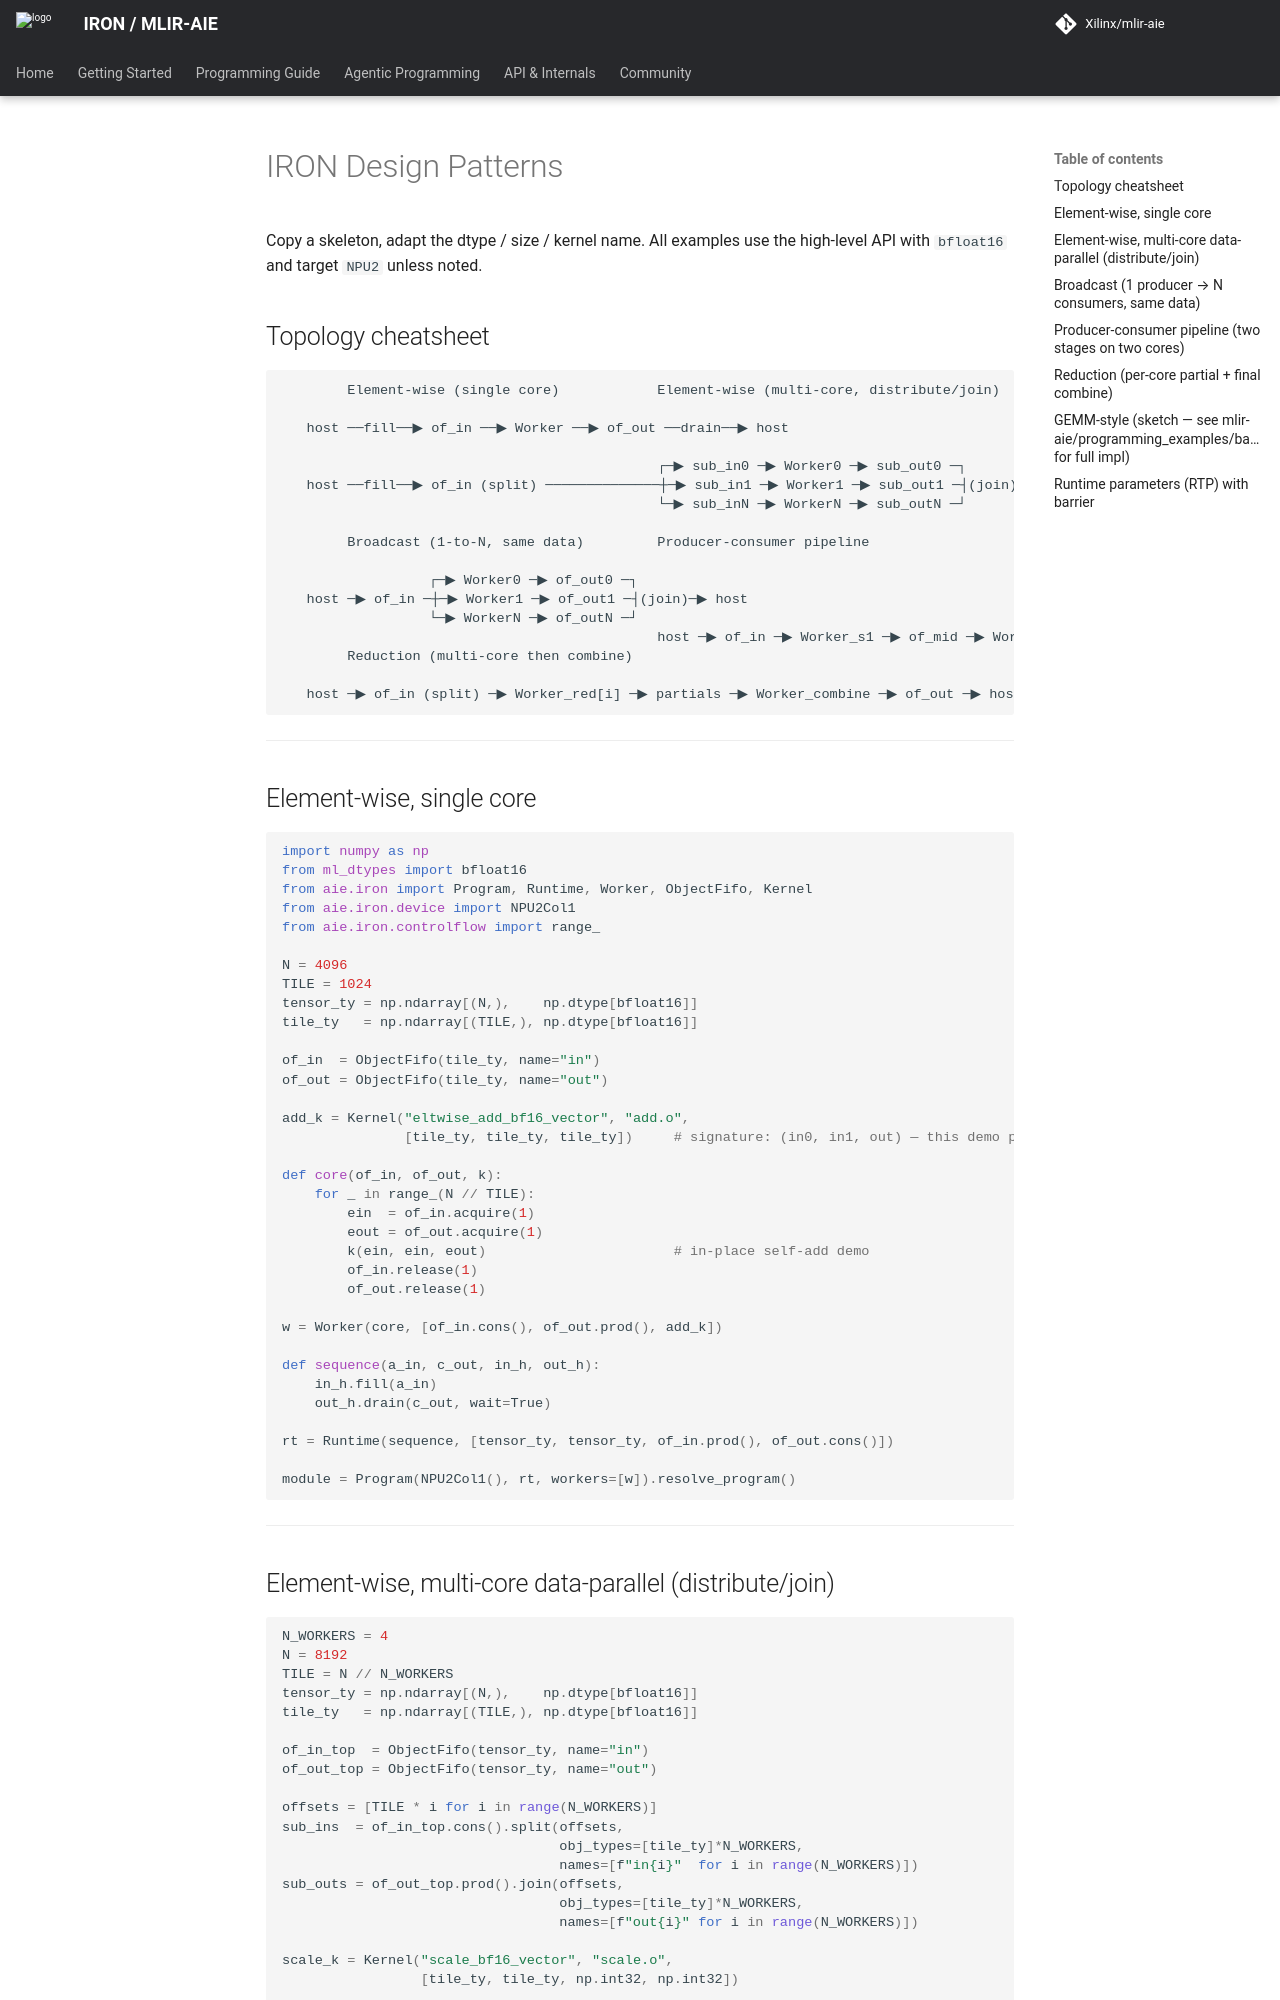

repository: Xilinx/mlir-aie · page: 1.4.5-alpha.1/skills/aie-code-creator/references/patterns/index.html · generator: mkdocs

<!--
Copyright (C) 2026 Advanced Micro Devices, Inc.
SPDX-License-Identifier: Apache-2.0 WITH LLVM-exception
-->

# IRON Design Patterns

Copy a skeleton, adapt the dtype / size / kernel name. All examples use the high-level API with `bfloat16` and target `NPU2` unless noted.

## Topology cheatsheet

```
        Element-wise (single core)            Element-wise (multi-core, distribute/join)

   host ──fill──▶ of_in ──▶ Worker ──▶ of_out ──drain──▶ host

                                              ┌─▶ sub_in0 ─▶ Worker0 ─▶ sub_out0 ─┐
   host ──fill──▶ of_in (split) ──────────────┼─▶ sub_in1 ─▶ Worker1 ─▶ sub_out1 ─┤(join)──▶ of_out ──drain──▶ host
                                              └─▶ sub_inN ─▶ WorkerN ─▶ sub_outN ─┘

        Broadcast (1-to-N, same data)         Producer-consumer pipeline

                  ┌─▶ Worker0 ─▶ of_out0 ─┐
   host ─▶ of_in ─┼─▶ Worker1 ─▶ of_out1 ─┤(join)─▶ host
                  └─▶ WorkerN ─▶ of_outN ─┘
                                              host ─▶ of_in ─▶ Worker_s1 ─▶ of_mid ─▶ Worker_s2 ─▶ of_out ─▶ host
        Reduction (multi-core then combine)

   host ─▶ of_in (split) ─▶ Worker_red[i] ─▶ partials ─▶ Worker_combine ─▶ of_out ─▶ host
```

---

## Element-wise, single core

```python
import numpy as np
from ml_dtypes import bfloat16
from aie.iron import Program, Runtime, Worker, ObjectFifo, Kernel
from aie.iron.device import NPU2Col1
from aie.iron.controlflow import range_

N = 4096
TILE = 1024
tensor_ty = np.ndarray[(N,),    np.dtype[bfloat16]]
tile_ty   = np.ndarray[(TILE,), np.dtype[bfloat16]]

of_in  = ObjectFifo(tile_ty, name="in")
of_out = ObjectFifo(tile_ty, name="out")

add_k = Kernel("eltwise_add_bf16_vector", "add.o",
               [tile_ty, tile_ty, tile_ty])     # signature: (in0, in1, out) — this demo passes the same input twice

def core(of_in, of_out, k):
    for _ in range_(N // TILE):
        ein  = of_in.acquire(1)
        eout = of_out.acquire(1)
        k(ein, ein, eout)                       # in-place self-add demo
        of_in.release(1)
        of_out.release(1)

w = Worker(core, [of_in.cons(), of_out.prod(), add_k])

def sequence(a_in, c_out, in_h, out_h):
    in_h.fill(a_in)
    out_h.drain(c_out, wait=True)

rt = Runtime(sequence, [tensor_ty, tensor_ty, of_in.prod(), of_out.cons()])

module = Program(NPU2Col1(), rt, workers=[w]).resolve_program()
```

---
